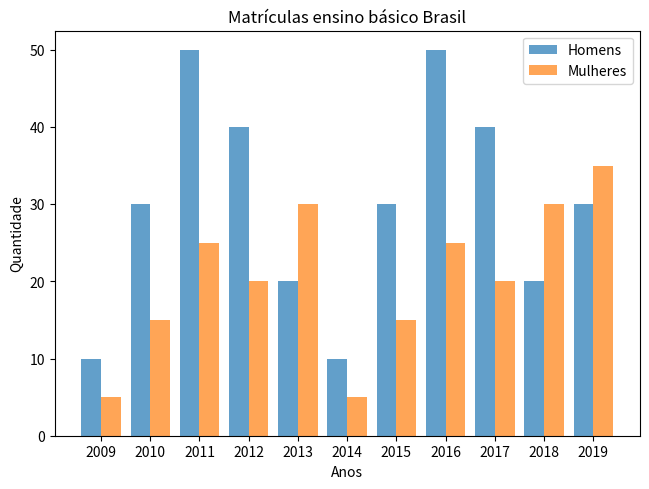

Reproduce this figure in Python.
# -*- coding: utf-8 -*-
import matplotlib.pyplot as plt
import numpy as np

grupos = 11
homem = (10, 30, 50, 40, 20, 10, 30, 50, 40, 20, 30)
mulher = (5, 15, 25, 20, 30, 5, 15, 25, 20, 30, 35)
fig, ax = plt.subplots()
indice = np.arange(grupos)
bar_larg = 0.4
transp = 0.7
plt.bar(indice, homem, bar_larg, alpha=transp, label='Homens')
plt.bar(indice + bar_larg, mulher, bar_larg, alpha=transp, label='Mulheres')

plt.title('Matrículas ensino básico Brasil')
plt.xticks(indice + bar_larg / 2, ('2009', '2010', '2011', '2012', '2013', '2014', '2015', '2016', '2017', '2018', '2019'))
plt.legend()
plt.tight_layout()
plt.xlabel('Anos')
plt.ylabel('Quantidade')
plt.show()